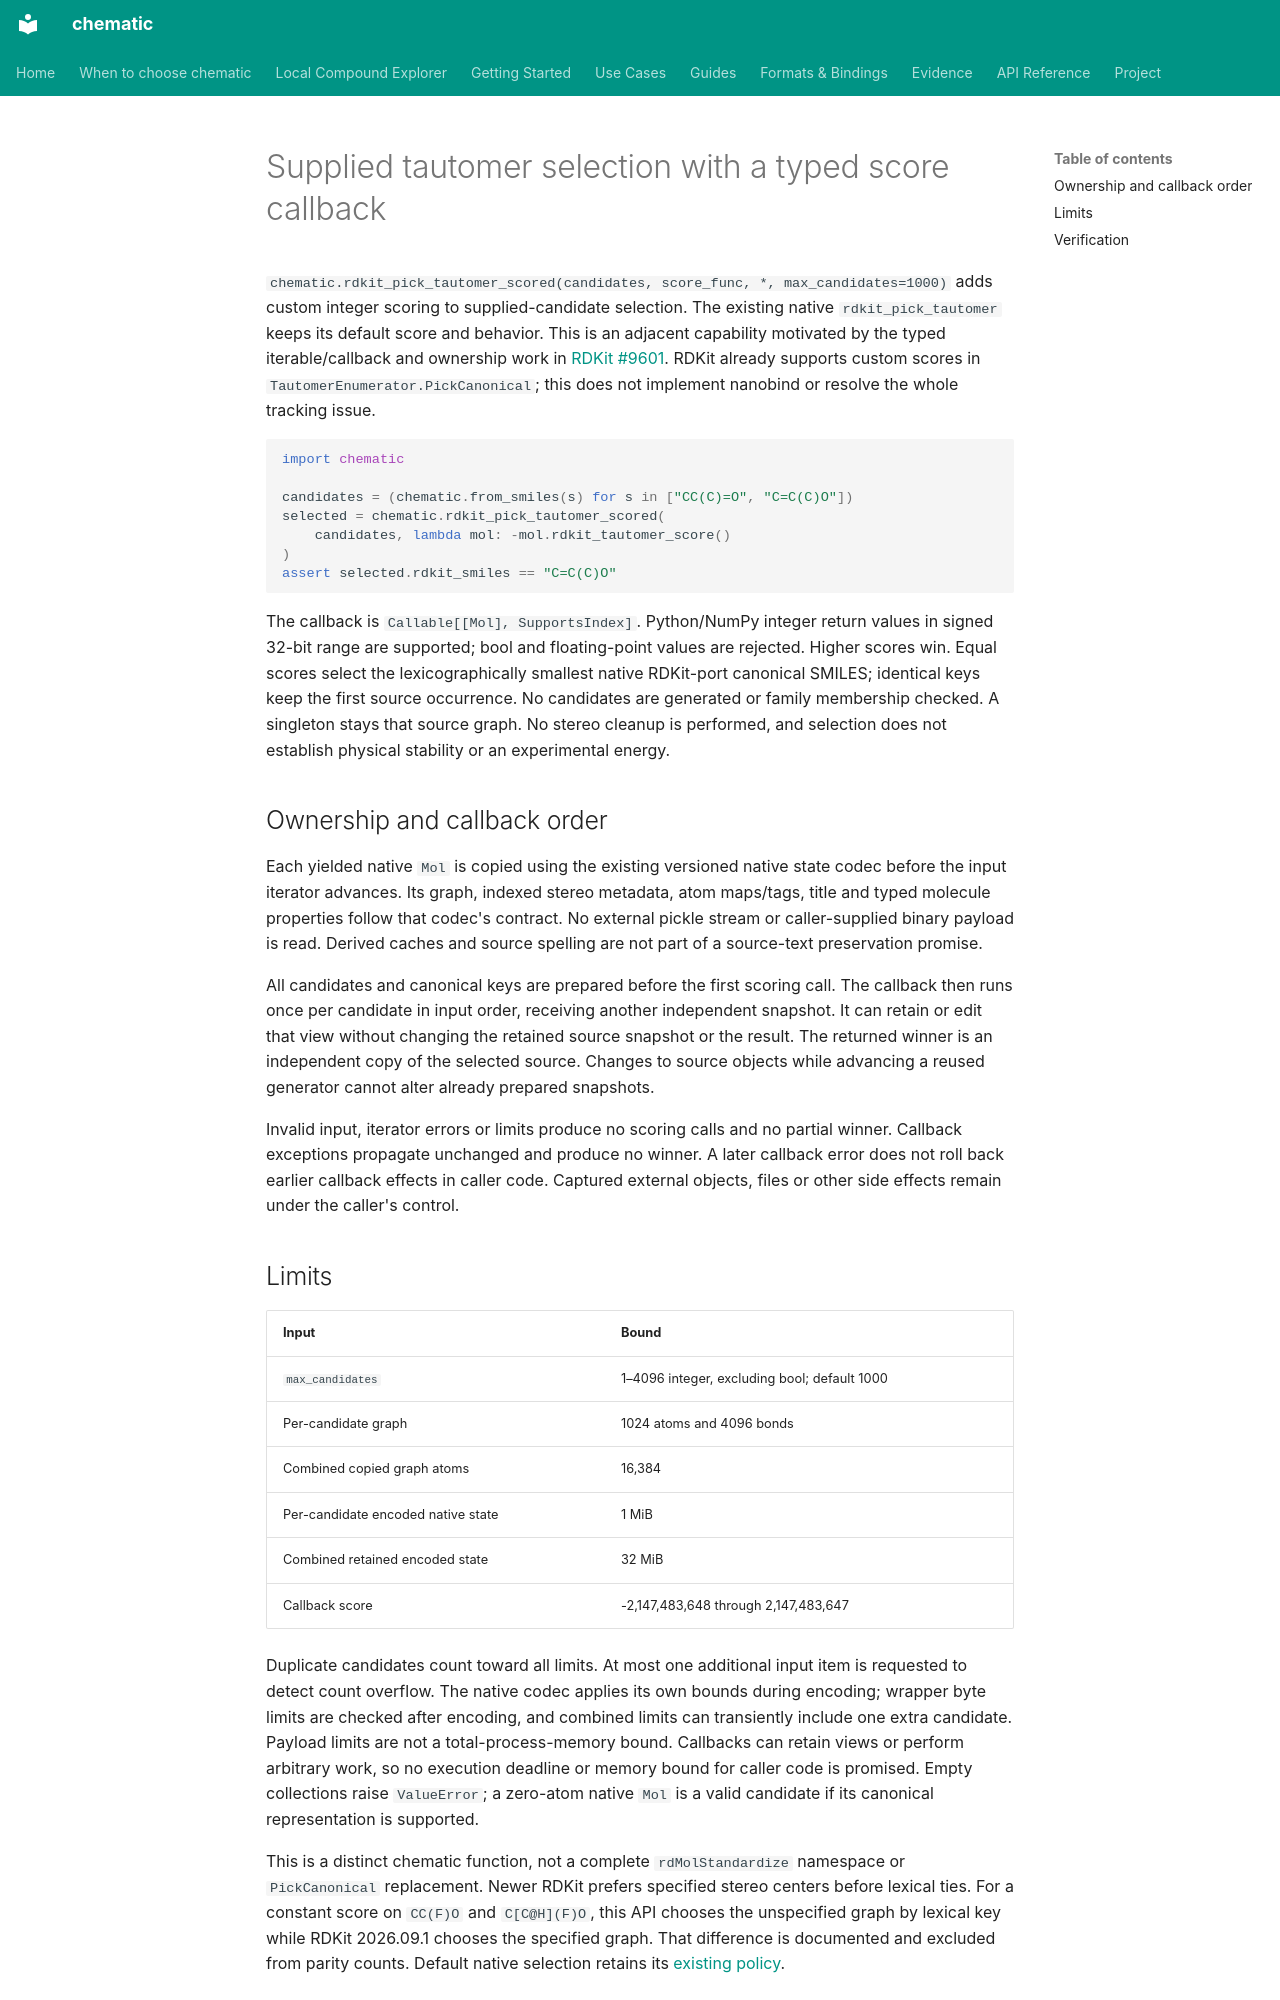

repository: kent-tokyo/chematic · page: reference/scored-tautomer-selection/index.html · generator: mkdocs

# Supplied tautomer selection with a typed score callback

`chematic.rdkit_pick_tautomer_scored(candidates, score_func, *, max_candidates=1000)`
adds custom integer scoring to supplied-candidate selection. The existing
native `rdkit_pick_tautomer` keeps its default score and behavior.
This is an adjacent capability motivated by the typed iterable/callback and
ownership work in [RDKit #9601](https://github.com/rdkit/rdkit/issues/9601).
RDKit already supports custom scores in `TautomerEnumerator.PickCanonical`;
this does not implement nanobind or resolve the whole tracking issue.

```python
import chematic

candidates = (chematic.from_smiles(s) for s in ["CC(C)=O", "C=C(C)O"])
selected = chematic.rdkit_pick_tautomer_scored(
    candidates, lambda mol: -mol.rdkit_tautomer_score()
)
assert selected.rdkit_smiles == "C=C(C)O"
```

The callback is `Callable[[Mol], SupportsIndex]`. Python/NumPy integer return
values in signed 32-bit range are supported; bool and floating-point values
are rejected. Higher scores win. Equal scores select the lexicographically
smallest native RDKit-port canonical SMILES; identical keys keep the first
source occurrence. No candidates are generated or family membership checked.
A singleton stays that source graph. No stereo cleanup is performed, and
selection does not establish physical stability or an experimental energy.

## Ownership and callback order

Each yielded native `Mol` is copied using the existing versioned native state
codec before the input iterator advances. Its graph, indexed stereo metadata,
atom maps/tags, title and typed molecule properties follow that codec's
contract. No external pickle stream or caller-supplied binary payload is read.
Derived caches and source spelling are not part of a source-text preservation
promise.

All candidates and canonical keys are prepared before the first scoring call.
The callback then runs once per candidate in input order, receiving another
independent snapshot. It can retain or edit that view without changing the
retained source snapshot or the result. The returned winner is an independent
copy of the selected source. Changes to source objects while advancing a
reused generator cannot alter already prepared snapshots.

Invalid input, iterator errors or limits produce no scoring calls and no
partial winner. Callback exceptions propagate unchanged and produce no
winner. A later callback error does not roll back earlier callback effects in
caller code. Captured external objects, files or other side effects remain
under the caller's control.

## Limits

| Input | Bound |
| --- | --- |
| `max_candidates` | 1–4096 integer, excluding bool; default 1000 |
| Per-candidate graph | 1024 atoms and 4096 bonds |
| Combined copied graph atoms | 16,384 |
| Per-candidate encoded native state | 1 MiB |
| Combined retained encoded state | 32 MiB |
| Callback score | -2,147,483,648 through 2,147,483,647 |

Duplicate candidates count toward all limits. At most one additional input
item is requested to detect count overflow. The native codec applies its own
bounds during encoding; wrapper byte limits are checked after encoding, and
combined limits can transiently include one extra candidate. Payload limits
are not a total-process-memory bound. Callbacks can retain views or perform
arbitrary work, so no execution deadline or memory bound for caller code is
promised. Empty collections raise `ValueError`; a zero-atom native `Mol` is a
valid candidate if its canonical representation is supported.

This is a distinct chematic function, not a complete `rdMolStandardize`
namespace or `PickCanonical` replacement. Newer RDKit prefers specified
stereo centers before lexical ties. For a constant score on `CC(F)O` and
`C[C@H](F)O`, this API chooses the unspecified graph by lexical key while
RDKit 2026.09.1 chooses the specified graph. That difference is documented
and excluded from parity counts. Default native selection retains its
[existing policy](tautomer-candidate-selection.md).
